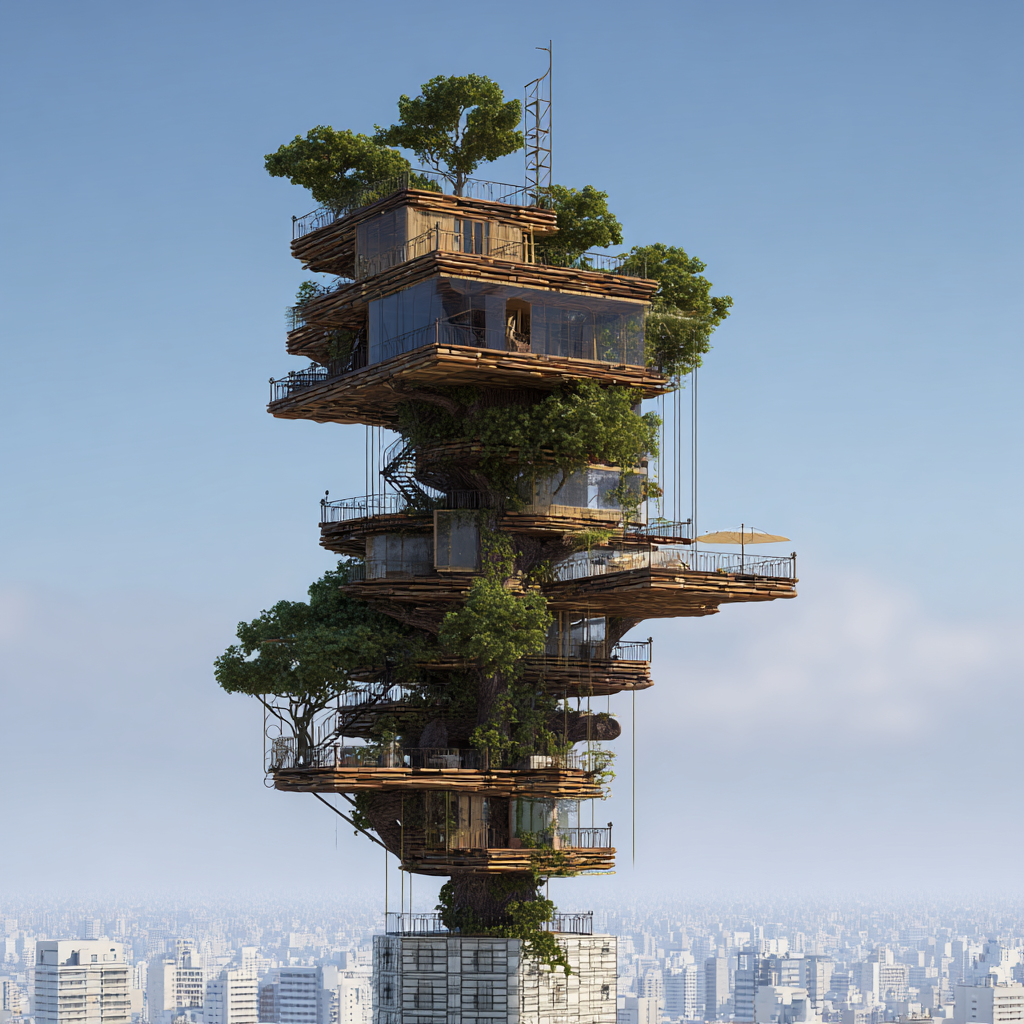
Generation parameters embedded in this image by Midjourney (PNG 'Description' text chunk):
A treehouse built on top of a skyscraper --v 7 Job ID: 33048128-ed3d-4841-9ab8-a5a16781d6f2